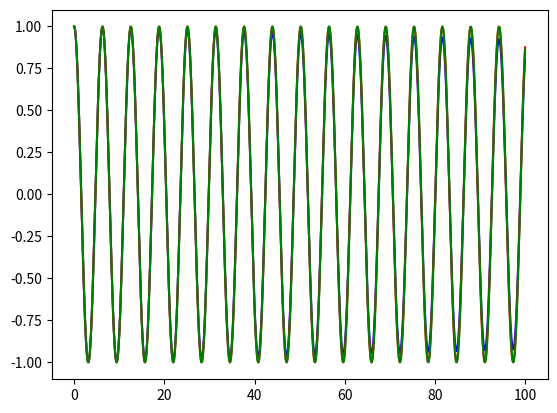

Generate this figure with matplotlib:
import matplotlib.pyplot as plt
import numpy as np
from scipy.integrate import solve_ivp, odeint
w=1

def rhs(t,y):
    return (y[1],-(w**2)*y[0])

sol1=solve_ivp(rhs, (0,100), (1,0) ,method='RK23', t_eval=np.linspace(0,100,1000), vectorized=True)
sol2=solve_ivp(rhs, (0,100), (1,0), t_eval=np.linspace(0,100,1000), vectorized=True)
sol3=solve_ivp(rhs, (0,100), (1,0), method='Radau', t_eval=np.linspace(0,100,1000), vectorized=True)

plt.plot(sol1.t, sol1.y[0,:], color='blue')
plt.plot(sol2.t, sol2.y[0,:], color='red')
plt.plot(sol3.t, sol3.y[0,:], color='green')

plt.show()
